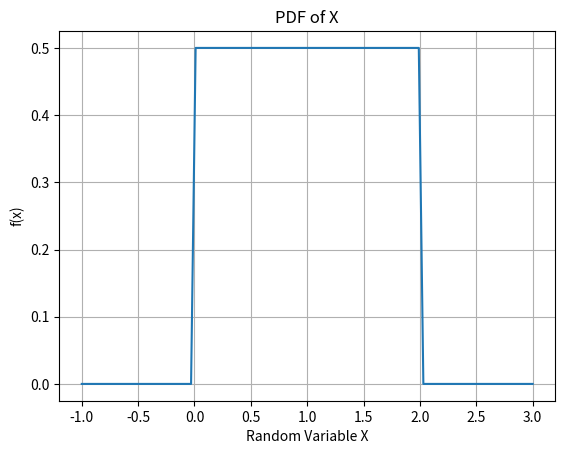

Source code (Python): (Note: this script raises an exception after producing the figure.)
#Ncert class 10 Probability 15.2 example 10
# [redacted]
# [redacted]

from matplotlib import pyplot as plt
import numpy as np
from scipy.stats import uniform

#plotting the probability density function
x = np.linspace(-1, 3,100) #generating 100 linearly spaced numbers in [-1,3]
y = uniform.pdf(x, 0, 2)   #generating values for uniform pdf (lower bound 0 and range 2)
plt.grid(True)
plt.title('PDF of X')
plt.xlabel('Random Variable X')
plt.ylabel('f(x)')
plt.plot(x, y) 
plt.savefig('./figs/plot.png')

#calculating the probability that the music stops before 0.5 minutes

pr = uniform.cdf(x=0.5, loc=0, scale=2) - uniform.cdf(x=0, loc=0, scale=2)
print('The probability that the music stops before 0.5 minutes is',pr)

#experimental probability

sample_space = np.random.uniform(0.0,2.0,10000)
pr = sample_space[sample_space <= 0.5 ]
print('The experimental probability is',(pr.size)/(sample_space.size))
